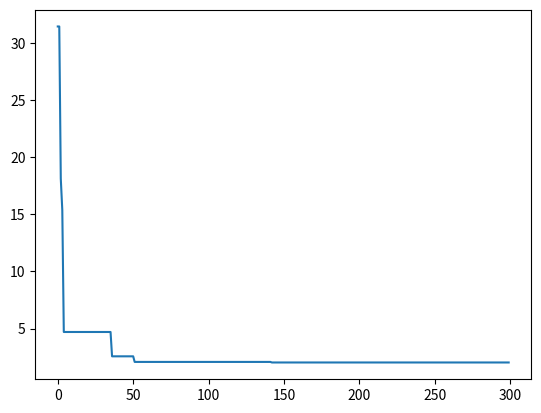

Generate this figure with matplotlib:
import numpy as np
import matplotlib.pyplot as plt


class Solution:

    def __init__(self):
        self.current_solution: np.ndarray
        self.best_solution: np.ndarray | None = None
        self._max = 5.12
        self._min = -self._max
        self.n = 2

    @staticmethod
    def rastrigin(x: np.ndarray):
        return 10 * len(x) + np.sum(x**2 - 10 * np.cos(2 * np.pi * x))

    def init_solution(self):
        self.best_solution = self.current_solution = np.random.random(size=self.n) * (self._max - self._min) + self._min

    @staticmethod
    def cauchy_distribution(x, main_x, temperature):
        return ((1 / np.pi) * temperature / ((x - main_x) ** 2 + temperature ** 2))

    def generate_solution(self, temperature: float):
        while True:
            new_x = np.random.random(size=self.n) * (self._max - self._min) + self._min
            p_distribute = Solution.cauchy_distribution(self.best_solution, new_x, temperature)
            p = np.random.random(size=p_distribute.shape)
            if np.all(p <= p_distribute):
                return new_x

    def solve(self):
        temperature = 2
        t0 = temperature
        history = []
        history.append(self.rastrigin(self.best_solution))
        print(
            f'Initial solution: ({", ".join(map(str, self.current_solution))})'
        )
        print(
            f'Initial function value: {self.rastrigin(self.current_solution)}')
        print('============\n')
        for k in range(2, 301):
            print(f'Temperature: {t0}')
            print('=============')
            self.current_solution = self.generate_solution(temperature)
            current_rastrigin, best_rastrigin = self.rastrigin(
                self.current_solution), self.rastrigin(self.best_solution)
            print(
                f'Best solution: ({", ".join(map(str, self.best_solution))})')
            print(f'Best function value: {best_rastrigin}')
            print(
                f'Current solution: ({", ".join(map(str, self.current_solution))})'
            )
            print(f'Current function value: {current_rastrigin}')
            if current_rastrigin < best_rastrigin:
                self.best_solution = self.current_solution
            else:
                prob_lim = np.exp(-(current_rastrigin - best_rastrigin) / t0)
                probability = np.random.random()
                print(f'H = {prob_lim}; p = {probability}')
                if probability < prob_lim:
                    self.best_solution = self.current_solution
            t0 = temperature / (k ** (1 / self.n))
            print('===============\n')
            history.append(self.rastrigin(self.best_solution))

        best_rastrigin = self.rastrigin(self.best_solution)
        print(f'Best solution: ({", ".join(map(str, self.best_solution))})')
        print(f'Best function value: {best_rastrigin}')
        plt.plot(history)
        plt.show()


def main():
    solution = Solution()
    solution.init_solution()
    solution.solve()


if __name__ == '__main__':
    main()
